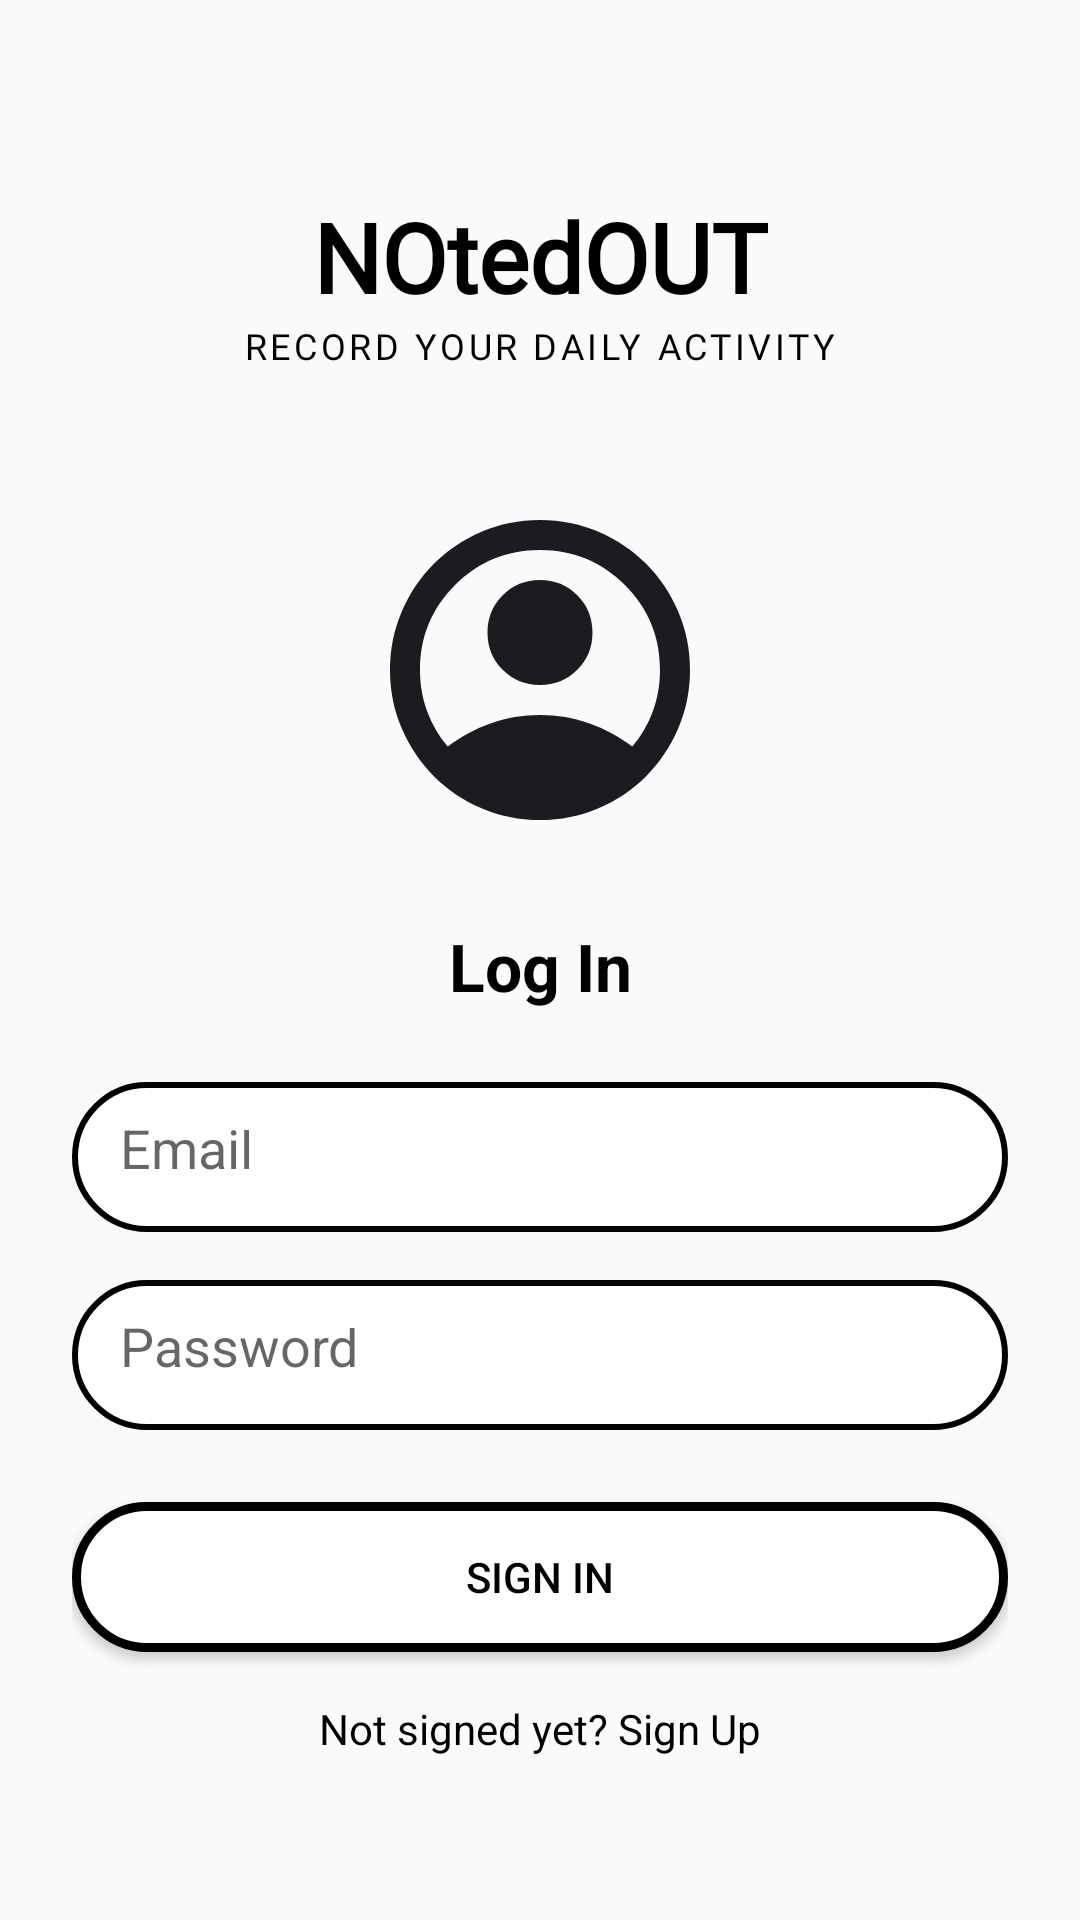

This screen was rendered from an Android layout file. Write that file and the resources it references.
<!-- AndroidManifest.xml: application theme Theme.AppCompat.Light.NoActionBar -->
<!-- res/layout/activity_login.xml -->
<?xml version="1.0" encoding="utf-8"?>
<androidx.constraintlayout.widget.ConstraintLayout
    xmlns:android="http://schemas.android.com/apk/res/android"
    xmlns:app="http://schemas.android.com/apk/res-auto"
    android:id="@+id/main"
    android:layout_width="match_parent"
    android:layout_height="match_parent"
    android:padding="24dp">

    
    <TextView
        android:id="@+id/titleApp"
        android:layout_width="wrap_content"
        android:layout_height="wrap_content"
        android:text="NOtedOUT"
        android:textSize="32sp"
        android:textStyle="bold"
        android:textColor="@android:color/black"
        android:fontFamily="@font/abhayalibre_extrabold"
        app:layout_constraintTop_toTopOf="parent"
        app:layout_constraintStart_toStartOf="parent"
        app:layout_constraintEnd_toEndOf="parent"
        android:layout_marginTop="40dp"/>

    <TextView
        android:id="@+id/subheader"
        android:layout_width="wrap_content"
        android:layout_height="wrap_content"
        android:text="RECORD YOUR DAILY ACTIVITY"
        android:textSize="12sp"
        android:textColor="@android:color/black"
        android:letterSpacing="0.1"
        android:fontFamily="@font/aboreto"
        app:layout_constraintTop_toBottomOf="@id/titleApp"
        app:layout_constraintStart_toStartOf="parent"
        app:layout_constraintEnd_toEndOf="parent"/>

    
    <ImageView
        android:id="@+id/logoUser"
        android:layout_width="120dp"
        android:layout_height="120dp"
        android:src="@drawable/account_circle"
        app:layout_constraintTop_toBottomOf="@id/subheader"
        app:layout_constraintStart_toStartOf="parent"
        app:layout_constraintEnd_toEndOf="parent"
        android:layout_marginTop="40dp"/>

    
    <TextView
        android:id="@+id/loginTitle"
        android:layout_width="wrap_content"
        android:layout_height="wrap_content"
        android:text="Log In"
        android:textSize="22sp"
        android:textStyle="bold"
        android:textColor="@android:color/black"
        app:layout_constraintTop_toBottomOf="@id/logoUser"
        app:layout_constraintStart_toStartOf="parent"
        app:layout_constraintEnd_toEndOf="parent"
        android:layout_marginTop="24dp"/>

    
    <EditText
        android:id="@+id/email_input"
        android:layout_width="0dp"
        android:layout_height="50dp"
        android:hint="Email"
        android:background="@drawable/edit_rounded"
        android:padding="16dp"
        android:inputType="textEmailAddress"
        app:layout_constraintTop_toBottomOf="@id/loginTitle"
        app:layout_constraintStart_toStartOf="parent"
        app:layout_constraintEnd_toEndOf="parent"
        android:layout_marginTop="24dp"/>

    
    <EditText
        android:id="@+id/password_input"
        android:layout_width="0dp"
        android:layout_height="50dp"
        android:hint="Password"
        android:background="@drawable/edit_rounded"
        android:padding="16dp"
        android:inputType="textPassword"
        app:layout_constraintTop_toBottomOf="@id/email_input"
        app:layout_constraintStart_toStartOf="parent"
        app:layout_constraintEnd_toEndOf="parent"
        android:layout_marginTop="16dp"/>

    
    <Button
        android:id="@+id/btnLogin"
        android:layout_width="0dp"
        android:layout_height="50dp"
        android:text="Sign In"
        android:textColor="@android:color/black"
        android:background="@drawable/btn_rounded"
        android:backgroundTint="@null"
        app:layout_constraintTop_toBottomOf="@id/password_input"
        app:layout_constraintStart_toStartOf="parent"
        app:layout_constraintEnd_toEndOf="parent"
        android:layout_marginTop="24dp"/>

    
    <TextView
        android:id="@+id/signUp"
        android:layout_width="wrap_content"
        android:layout_height="wrap_content"
        android:text="Not signed yet? Sign Up"
        android:textSize="14sp"
        android:textColor="@android:color/black"
        app:layout_constraintTop_toBottomOf="@id/btnLogin"
        app:layout_constraintStart_toStartOf="parent"
        app:layout_constraintEnd_toEndOf="parent"
        android:layout_marginTop="16dp"/>

</androidx.constraintlayout.widget.ConstraintLayout>
<!-- resources referenced by this layout -->
<resources>
  <!-- drawable account_circle (drawable) -->
  <vector xmlns:android="http://schemas.android.com/apk/res/android"
      android:width="160dp"
      android:height="160dp"
      android:viewportWidth="160"
      android:viewportHeight="160">
    <path
        android:pathData="M39,114C44.67,109.67 51,106.25 58,103.75C65,101.25 72.33,100 80,100C87.67,100 95,101.25 102,103.75C109,106.25 115.33,109.67 121,114C124.89,109.44 127.92,104.28 130.08,98.5C132.25,92.72 133.33,86.56 133.33,80C133.33,65.22 128.14,52.64 117.75,42.25C107.36,31.86 94.78,26.67 80,26.67C65.22,26.67 52.64,31.86 42.25,42.25C31.86,52.64 26.67,65.22 26.67,80C26.67,86.56 27.75,92.72 29.92,98.5C32.08,104.28 35.11,109.44 39,114ZM80,86.67C73.44,86.67 67.92,84.42 63.42,79.92C58.92,75.42 56.67,69.89 56.67,63.33C56.67,56.78 58.92,51.25 63.42,46.75C67.92,42.25 73.44,40 80,40C86.56,40 92.08,42.25 96.58,46.75C101.08,51.25 103.33,56.78 103.33,63.33C103.33,69.89 101.08,75.42 96.58,79.92C92.08,84.42 86.56,86.67 80,86.67ZM80,146.67C70.78,146.67 62.11,144.92 54,141.42C45.89,137.92 38.83,133.17 32.83,127.17C26.83,121.17 22.08,114.11 18.58,106C15.08,97.89 13.33,89.22 13.33,80C13.33,70.78 15.08,62.11 18.58,54C22.08,45.89 26.83,38.83 32.83,32.83C38.83,26.83 45.89,22.08 54,18.58C62.11,15.08 70.78,13.33 80,13.33C89.22,13.33 97.89,15.08 106,18.58C114.11,22.08 121.17,26.83 127.17,32.83C133.17,38.83 137.92,45.89 141.42,54C144.92,62.11 146.67,70.78 146.67,80C146.67,89.22 144.92,97.89 141.42,106C137.92,114.11 133.17,121.17 127.17,127.17C121.17,133.17 114.11,137.92 106,141.42C97.89,144.92 89.22,146.67 80,146.67Z"
        android:fillColor="#1D1B20"/>
  </vector>
  <!-- drawable btn_rounded (drawable) -->
  <selector xmlns:android="http://schemas.android.com/apk/res/android">
      <item android:state_pressed="true">
          <shape android:shape="rectangle">
              <solid android:color="#EEEEEE"/>
              <corners android:radius="30dp"/>
              <stroke android:width="3dp" android:color="#000000"/>
          </shape>
      </item>
      <item>
          <shape android:shape="rectangle">
              <solid android:color="#FFFFFF"/>
              <corners android:radius="30dp"/>
              <stroke android:width="3dp" android:color="#000000"/>
          </shape>
      </item>
  </selector>
  <!-- drawable edit_rounded (drawable) -->
  <shape xmlns:android="http://schemas.android.com/apk/res/android"
      android:shape="rectangle">
      <solid android:color="#FFFFFF"/>
      <corners android:radius="30dp" />
      <stroke android:width="2dp" android:color="#000000" />
  </shape>
</resources>
